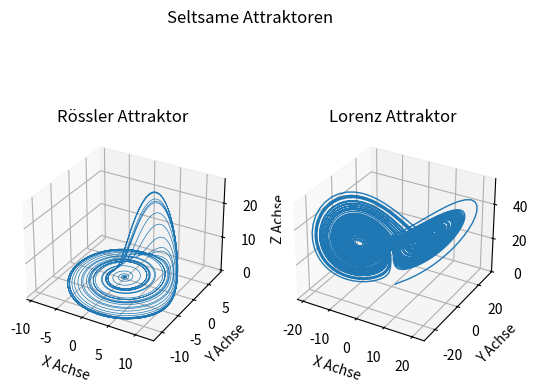

This chart was generated by the following Python code:
# Source: http://jupiter-online.net/roessler-attraktor-zeichnen-mit-matplotlib/
# Module importieren
import numpy as np
import matplotlib.pyplot as plt
from mpl_toolkits.mplot3d import Axes3D

'''Roessler Attraktor'''
# Funktion zur Berechnung des Rössler Attraktors
def roessler(x, y, z, a=0.2, b=0.2, c=5.7):
    dx = -(y + z)
    dy = x + a * y
    dz = b + z * (x - c)
    return dx, dy, dz

# Schrittweite und Anzahl der Schritte definieren
dt = 0.01
numSteps = 20000
 
# Arrays für x, y und z Werte initialisieren
X = np.zeros(numSteps + 1)
Y = np.zeros(numSteps + 1)
Z = np.zeros(numSteps + 1)
 
# Starwerte festlegen
X[0], Y[0], Z[0] = (0, 0, 0)

# x, y und z Positionen Schrittweise berechnen
for i in range(numSteps):
    dx, dy, dz = roessler(X[i], Y[i], Z[i])
    X[i + 1] = X[i] + (dx * dt)
    Y[i + 1] = Y[i] + (dy * dt)
    Z[i + 1] = Z[i] + (dz * dt)
    
# Figur erzeugen und 3D Projektion aktivieren
fig = plt.figure()
fig.suptitle("Seltsame Attraktoren")
ax1 = fig.add_subplot(1, 2, 1, projection='3d')
 
# Diagram beschriften
ax1.plot(X, Y, Z, lw=0.5)
ax1.set_xlabel("X Achse")
ax1.set_ylabel("Y Achse")
ax1.set_zlabel("Z Achse")
ax1.set_title("Rössler Attraktor")

'''Lorentz Attraktor'''
# Source: http://jupiter-online.net/lorenz-attraktor-zeichnen-mit-matplotlib/
# Schrittweite und Anzahl der Schritte definieren
step = 0.01
numSteps = 10000
 
# Konstanten für Berechnung der Ableitungen definieren
a, b, c = 10, 28, 8/3
 
# Arrays für x, y und z Werte initialisieren
x = np.zeros(numSteps+1)
y = np.zeros(numSteps+1)
z = np.zeros(numSteps+1)
 
# Starwerte festlegen
x[0], y[0], z[0] = 1.0, 1.0, 1.0

# x, y und z Positionen berechnen
for i in range(numSteps):
    x[i+1] = x[i] + (step * (a * (y[i] - x[i])))
    y[i+1] = y[i] + (step * (b * x[i] - y[i] - x[i] * z[i]))
    z[i+1] = z[i] + (step * (x[i]*y[i] - c*z[i]))
 
# 3D Projektion aktivieren
ax2 = fig.add_subplot(1, 2, 2, projection='3d')
 
# Diagramm beschriften
ax2.plot(x, y, z, lw=1.0)
ax2.set_xlabel("X Achse")
ax2.set_ylabel("Y Achse")
ax2.set_zlabel("Z Achse")
ax2.set_title("Lorenz Attraktor")
 
# Bild anzeigen
plt.show()